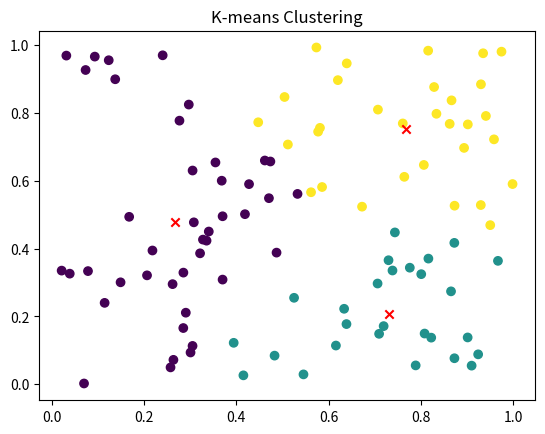

The script that saved this image:
import numpy as np
import matplotlib.pyplot as plt

def initialize_centroids(X, k):
    """Randomly choose k points as initial centroids."""
    np.random.seed(0)
    random_indices = np.random.choice(len(X), k, replace=False)
    return X[random_indices]

def calculate_distance(point, centroid):
    """Calculate the Euclidean distance between a point and a centroid."""
    return np.sqrt(np.sum((point - centroid) ** 2))

def assign_clusters(X, centroids):
    """Assign each point to the nearest centroid."""
    labels = []
    for point in X:
        distances = [calculate_distance(point, centroid) for centroid in centroids]
        labels.append(np.argmin(distances))
    return np.array(labels)

def update_centroids(X, labels, k):
    """Calculate new centroids as the mean of points in each cluster."""
    new_centroids = []
    for i in range(k):
        cluster_points = X[labels == i]
        if len(cluster_points) > 0:
            new_centroids.append(cluster_points.mean(axis=0))
        else:
            # If a cluster has no points, keep the centroid unchanged
            new_centroids.append(centroids[i])
    return np.array(new_centroids)

def kmeans(X, k, max_iters=100):
    """Perform K-means clustering."""
    centroids = initialize_centroids(X, k)
    for i in range(max_iters):
        labels = assign_clusters(X, centroids)
        new_centroids = update_centroids(X, labels, k)
        if np.all(centroids == new_centroids):
            break
        centroids = new_centroids
    return centroids, labels

# Example usage with random data
X = np.random.rand(100, 2)  # Generating random data for demonstration
k = 3  # Number of clusters
centroids, labels = kmeans(X, k)

# Plotting results
plt.scatter(X[:, 0], X[:, 1], c=labels, cmap='viridis', marker='o')
plt.scatter(centroids[:, 0], centroids[:, 1], c='red', marker='x')
plt.title("K-means Clustering")
plt.show()
